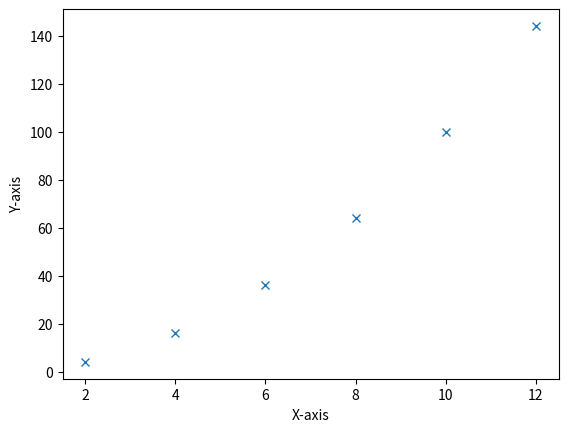

Reproduce this figure in Python.
"""
!/usr/bin/env python3
# -*- coding: utf-8 -*-

Lab 4 Part B

[redacted]
"""
import matplotlib.pyplot as plt

list_x = [] # Empty list initiation
list_y = [] # Y axis List Initiation


for i in range(2, 14, 2):
    list_x.append(i);

for cube in list_x:
    list_y.append(cube**2);


print("List X = ", list_x)
print("List Y = ", list_y)


fig1 = plt.figure() # Create the table
plt.plot(list_x, list_y, 'x') # Plot the axis which i have specified

plt.show() # This prints the actual plot out


plt.xlabel('X-axis') # Label for the X- Axis
plt.ylabel('Y-axis') # Label for the Y- Axis
fig1.savefig('part_b1.png') # Save theplot as a png
